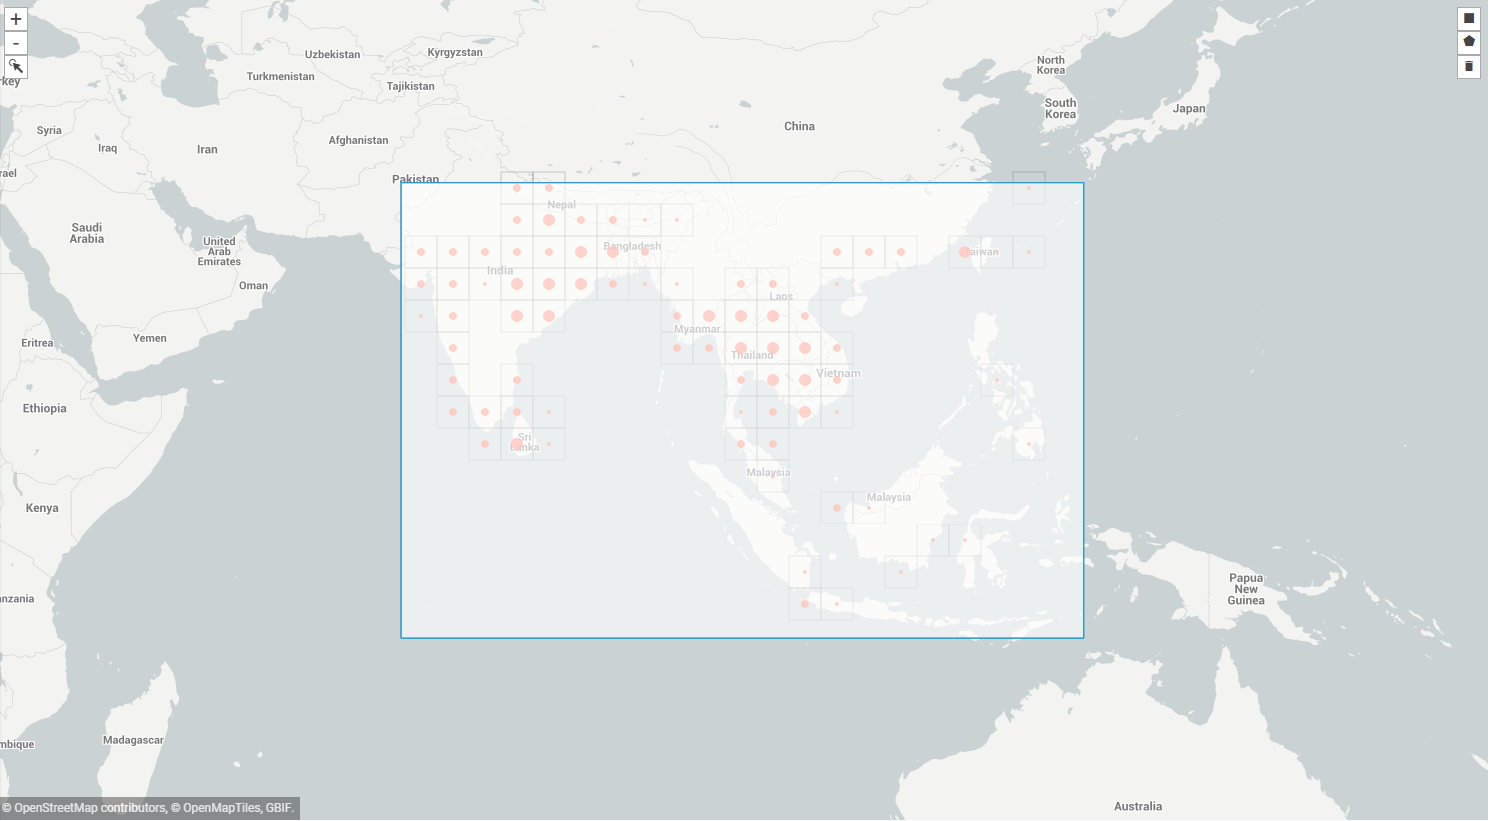

The file beside this chart, header and first rows:
, gbifID, decimalLatitude, decimalLongitude, acceptedScientificName
0, 2291355733, 16.0, 103.7, Oryza rufipogon Griff.
1, 2289497243, 16.03, 103.1, Oryza rufipogon Griff.
2, 2287698797, -6.174, 106.8, Oryza rufipogon Griff.
3, 2287698369, -6.174, 106.8, Oryza rufipogon Griff.
4, 2287698154, -0.05043, 116.8, Oryza rufipogon Griff.
5, 2287697861, -6.174, 106.8, Oryza rufipogon Griff.
6, 2287697331, 16.83, 100.2, Oryza rufipogon Griff.
7, 2287697134, 9.167, 99.47, Oryza rufipogon Griff.
8, 2287697057, 13.37, 109.3, Oryza rufipogon Griff.
9, 2287697037, 12.6, 102.2, Oryza rufipogon Griff.
10, 2287697031, -6.174, 106.8, Oryza rufipogon Griff.
11, 2287696980, -0.1578, 116.7, Oryza rufipogon Griff.
12, 2287696799, 10.75, 106.7, Oryza rufipogon Griff.
13, 2287696730, 10.75, 106.7, Oryza rufipogon Griff.
14, 2287696584, 12.87, 102.2, Oryza rufipogon Griff.
15, 2287327990, 11.5, 104.9, Oryza rufipogon Griff.
16, 2287327260, 11.5, 104.9, Oryza rufipogon Griff.
17, 2287224120, -7.709, 108.2, Oryza rufipogon Griff.
18, 2251766276, 24.29, 125, Oryza rufipogon Griff.
19, 2251766252, 24.29, 125, Oryza rufipogon Griff.
20, 2250343474, 9.99, 105.7, Oryza rufipogon Griff.
21, 2250331887, 9.99, 105.7, Oryza rufipogon Griff.
22, 2025428955, 29.68, 125.3, Oryza rufipogon Griff.
23, 1563636061, 24.42, 89.33, Oryza rufipogon Griff.
24, 1563635011, 17.92, 73.17, Oryza rufipogon Griff.
25, 1563633052, 15.82, 74.49, Oryza rufipogon Griff.
26, 1563631990, 24.42, 89.33, Oryza rufipogon Griff.
27, 1563631557, 23.67, 73.0, Oryza rufipogon Griff.
28, 1563629563, 23.67, 73.0, Oryza rufipogon Griff.
29, 1563629472, 7.939, 79.85, Oryza rufipogon Griff.
30, 1563623236, 24.42, 89.33, Oryza rufipogon Griff.
31, 1563621714, 20.3, 72.92, Oryza rufipogon Griff.
32, 1563615309, 20.58, 73.58, Oryza rufipogon Griff.
33, 1563614574, 7.966, 80.64, Oryza rufipogon Griff.
34, 1563611858, 22.78, 73.58, Oryza rufipogon Griff.
35, 1563611702, 22.7, 73.42, Oryza rufipogon Griff.
36, 1563609782, 25.0, 73.0, Oryza rufipogon Griff.
37, 1563605799, 23.17, 72.75, Oryza rufipogon Griff.
38, 1563605673, 24.42, 89.33, Oryza rufipogon Griff.
39, 1563604867, 19.83, 72.92, Oryza rufipogon Griff.
40, 1563597846, 22.5, 71.08, Oryza rufipogon Griff.
41, 1563597654, 6.7, 80.1, Oryza rufipogon Griff.
42, 1563596854, 25.0, 73.33, Oryza rufipogon Griff.
43, 1563596179, 6.7, 80.1, Oryza rufipogon Griff.
44, 1563592619, 23.67, 73.0, Oryza rufipogon Griff.
45, 1563592091, 7.242, 81.32, Oryza rufipogon Griff.
46, 1563591836, 24.42, 89.33, Oryza rufipogon Griff.
47, 1563585984, 18.83, 73.25, Oryza rufipogon Griff.
48, 1563584248, 7.409, 79.83, Oryza rufipogon Griff.
49, 1563583172, 22.58, 73.58, Oryza rufipogon Griff.
50, 1563581958, 19.08, 73.08, Oryza rufipogon Griff.
51, 1563578658, 20.42, 72.92, Oryza rufipogon Griff.
52, 1563577240, 24.17, 89.55, Oryza rufipogon Griff.
53, 1563573245, 20.5, 73.0, Oryza rufipogon Griff.
54, 1563568185, 24.13, 89.08, Oryza rufipogon Griff.
55, 1563566400, 24.42, 89.33, Oryza rufipogon Griff.
56, 1563555680, 22.37, 73.33, Oryza rufipogon Griff.
57, 1563552585, 7.487, 80.36, Oryza rufipogon Griff.
58, 1563543166, 22.08, 73.08, Oryza rufipogon Griff.
59, 1563541386, 20.3, 72.92, Oryza rufipogon Griff.
... 7,214 more rows
